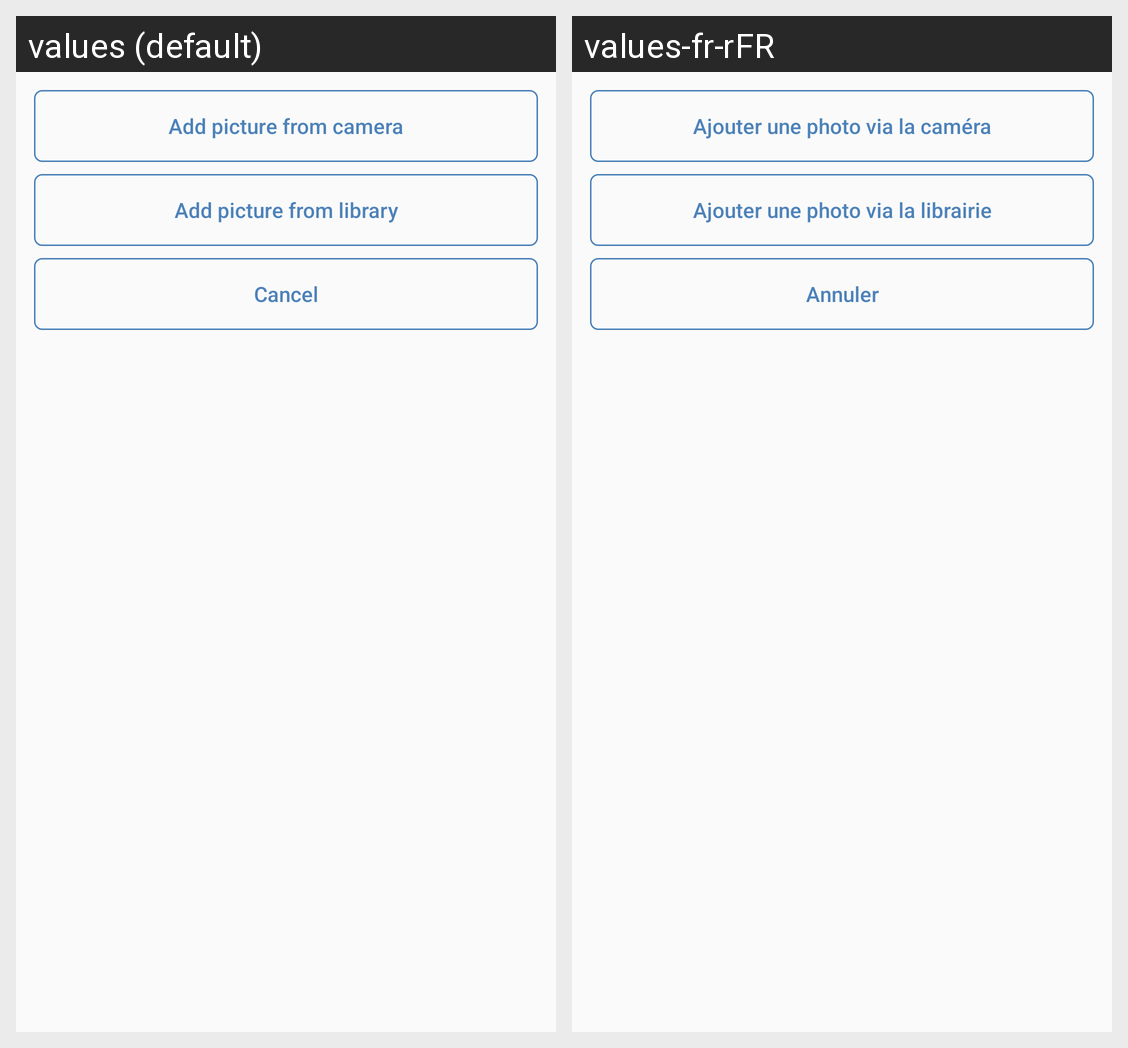

This grid shows one Android layout under two languages. Give, for every string resource on the screen, its name, the default text and each shown locale's text.
Android screen res/layout/dialog_bottom_sheet_edit_profile.xml rendered under 2 locales, left to right: values (default), values-fr-rFR. Device: Nexus 5 (rendered at 1080×1920; each locale shown at half size, 540×960, under a caption strip naming it); theme AppTheme.
Strings drawn on this screen, with the default value and each locale's value (text and hints the layout hard-codes, and strings that could not be matched under every locale, appear in the picture but are not listed):

Add_picture_from_camera
  values: Add picture from camera
  values-fr-rFR: Ajouter une photo via la caméra

Add_picture_from_library
  values: Add picture from library
  values-fr-rFR: Ajouter une photo via la librairie

Cancel
  values: Cancel
  values-fr-rFR: Annuler
